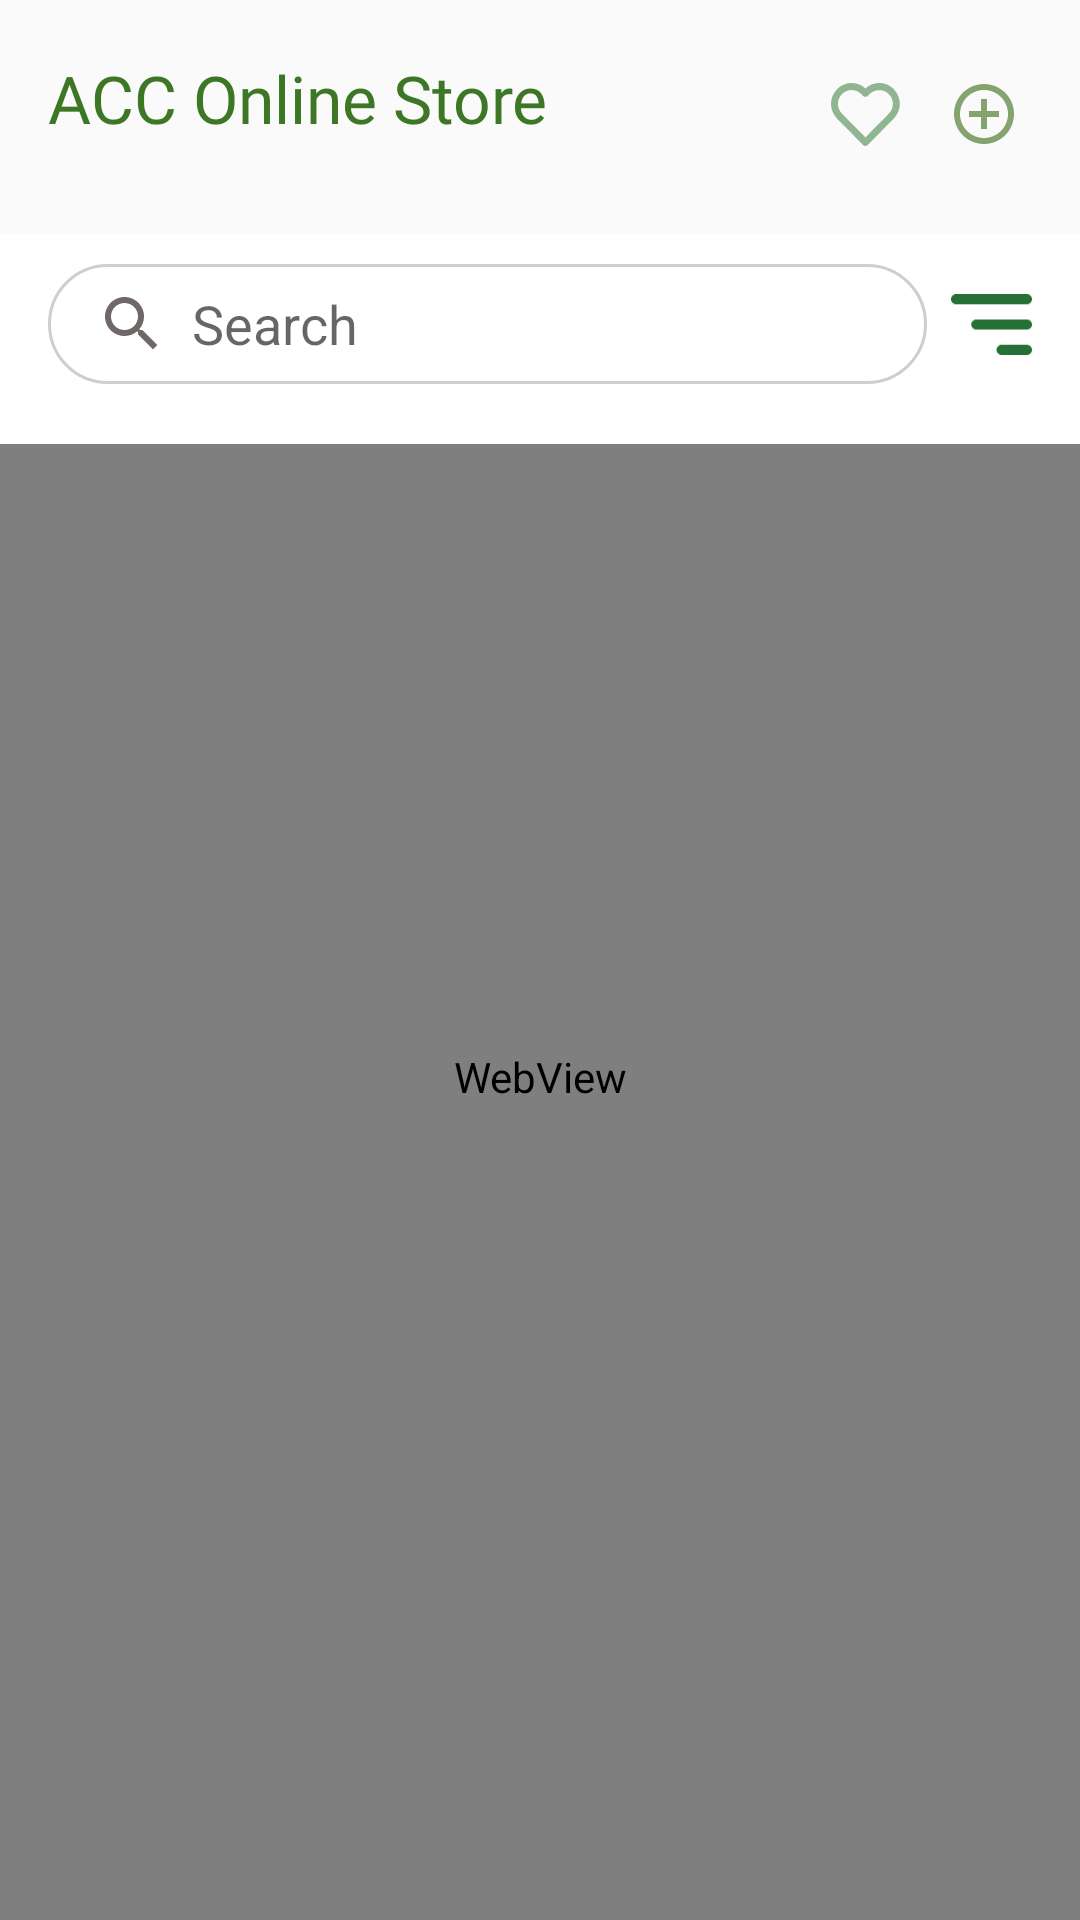

This screen was rendered from an Android layout file. Write that file and the resources it references.
<!-- AndroidManifest.xml: application theme AppTheme -->
<!-- res/layout/fragment_store.xml -->
<?xml version="1.0" encoding="utf-8"?>
<androidx.constraintlayout.widget.ConstraintLayout xmlns:android="http://schemas.android.com/apk/res/android"
    xmlns:app="http://schemas.android.com/apk/res-auto"
    xmlns:tools="http://schemas.android.com/tools"
    android:layout_width="match_parent"
    android:layout_height="match_parent"
    tools:context=".fragments.StoreFragment">

    <TextView
        android:id="@+id/textView"
        android:layout_width="200dp"
        android:layout_height="40dp"
        android:layout_marginStart="16dp"
        android:layout_marginTop="18dp"
        android:fontFamily="@font/semibold"
        android:text="ACC Online Store"
        android:textColor="#3D7726"
        android:textSize="22sp"
        app:layout_constraintStart_toStartOf="parent"
        app:layout_constraintTop_toTopOf="parent" />


    <ImageView
        android:id="@+id/AddStore"
        android:layout_width="wrap_content"
        android:layout_height="wrap_content"
        android:layout_marginEnd="20dp"
        android:src="@drawable/ic_twotone_add_circle_outline_24"
        app:layout_constraintBottom_toBottomOf="@+id/textView"
        app:layout_constraintRight_toRightOf="parent"
        app:layout_constraintTop_toTopOf="@+id/textView"></ImageView>


    <ImageView
        android:id="@+id/heartStore"
        android:layout_width="wrap_content"
        android:layout_height="wrap_content"
        android:layout_marginRight="40dp"
        android:src="@drawable/ic_heart"
        app:layout_constraintBottom_toBottomOf="@+id/AddStore"
        app:layout_constraintRight_toRightOf="@+id/AddStore"
        app:layout_constraintTop_toTopOf="@+id/AddStore"></ImageView>


    <androidx.constraintlayout.widget.ConstraintLayout
        android:layout_width="0dp"
        android:layout_height="0dp"
        android:layout_marginTop="20dp"
        app:layout_constraintBottom_toBottomOf="parent"
        app:layout_constraintEnd_toEndOf="parent"
        app:layout_constraintStart_toStartOf="parent"
        app:layout_constraintTop_toBottomOf="@+id/textView">

        <WebView
            android:id="@+id/confirmpage_webpage_Store"
            android:layout_width="match_parent"
            android:layout_height="match_parent"></WebView>

        <ImageView
            android:id="@+id/imageView7"
            android:layout_width="match_parent"
            android:layout_height="70dp"
            android:background="@color/white"
            android:backgroundTint="@color/white"
            app:layout_constraintTop_toTopOf="parent"></ImageView>

        <EditText
            android:id="@+id/editText"
            android:layout_width="0dp"
            android:layout_height="40dp"
            android:layout_marginStart="16dp"
            android:layout_marginTop="10dp"
            android:layout_marginEnd="8dp"
            android:background="@drawable/search_bg"
            android:drawableLeft="@drawable/ic_outline_search_24"
            android:drawablePadding="8dp"
            android:ems="10"
            android:hint="@android:string/search_go"
            android:inputType="textPersonName"
            android:paddingStart="16dp"
            app:layout_constraintEnd_toStartOf="@+id/imageView3"
            app:layout_constraintStart_toStartOf="parent"
            app:layout_constraintTop_toTopOf="@+id/confirmpage_webpage_Store" />

        <ImageView
            android:id="@+id/imageView3"
            android:layout_width="27dp"
            android:layout_height="27dp"
            android:layout_marginEnd="16dp"
            app:layout_constraintBottom_toBottomOf="@+id/editText"
            app:layout_constraintEnd_toEndOf="parent"
            app:layout_constraintTop_toTopOf="@+id/editText"
            app:srcCompat="@drawable/ic_short" />
    </androidx.constraintlayout.widget.ConstraintLayout>
</androidx.constraintlayout.widget.ConstraintLayout>
<!-- resources referenced by this layout -->
<resources>
  <color name="white">#FFFFFFFF</color>
  <!-- drawable ic_outline_search_24 (drawable) -->
  <vector xmlns:android="http://schemas.android.com/apk/res/android"
      android:width="24dp"
      android:height="24dp"
      android:alpha="0.9"
      android:tint="#605656"
      android:viewportWidth="24"
      android:viewportHeight="24">
      <path
          android:fillColor="@android:color/white"
          android:pathData="M15.5,14h-0.79l-0.28,-0.27C15.41,12.59 16,11.11 16,9.5 16,5.91 13.09,3 9.5,3S3,5.91 3,9.5 5.91,16 9.5,16c1.61,0 3.09,-0.59 4.23,-1.57l0.27,0.28v0.79l5,4.99L20.49,19l-4.99,-5zM9.5,14C7.01,14 5,11.99 5,9.5S7.01,5 9.5,5 14,7.01 14,9.5 11.99,14 9.5,14z" />
  </vector>
  <!-- drawable ic_short (drawable) -->
  <vector xmlns:android="http://schemas.android.com/apk/res/android"
      android:width="16dp"
      android:height="12dp"
      android:viewportWidth="16"
      android:viewportHeight="12">
      <path
          android:fillColor="#267036"
          android:pathData="M0,1C0,0.4477 0.4477,0 1,0H15C15.5523,0 16,0.4477 16,1C16,1.5523 15.5523,2 15,2H1C0.4477,2 0,1.5523 0,1ZM4,6C4,5.4477 4.4477,5 5,5H15C15.5523,5 16,5.4477 16,6C16,6.5523 15.5523,7 15,7H5C4.4477,7 4,6.5523 4,6ZM9,11C9,10.4477 9.4477,10 10,10H15C15.5523,10 16,10.4477 16,11C16,11.5523 15.5523,12 15,12H10C9.4477,12 9,11.5523 9,11Z" />
  </vector>
  <!-- drawable ic_twotone_add_circle_outline_24 (drawable) -->
  <vector xmlns:android="http://schemas.android.com/apk/res/android"
      android:width="24dp"
      android:height="24dp"
      android:alpha="0.9"
      android:tint="#77995E"
      android:viewportWidth="24"
      android:viewportHeight="24">
      <path
          android:fillColor="@android:color/white"
          android:pathData="M13,7h-2v4L7,11v2h4v4h2v-4h4v-2h-4zM12,2C6.48,2 2,6.48 2,12s4.48,10 10,10 10,-4.48 10,-10S17.52,2 12,2zM12,20c-4.41,0 -8,-3.59 -8,-8s3.59,-8 8,-8 8,3.59 8,8 -3.59,8 -8,8z" />
  </vector>
  <!-- drawable search_bg (drawable) -->
  <?xml version="1.0" encoding="utf-8"?>
  <shape xmlns:android="http://schemas.android.com/apk/res/android">
  
      <stroke
          android:width="1dp"
          android:color="#D1CDCD" />
  
      <corners
          android:bottomLeftRadius="25dp"
          android:bottomRightRadius="25dp"
          android:topLeftRadius="25dp"
          android:topRightRadius="25dp" />
  
  </shape>
  <style name="AppTheme" parent="Theme.AppCompat.Light.NoActionBar">
          
          <item name="colorPrimary">@color/colorPrimary</item>
          <item name="colorPrimaryDark">@color/colorPrimaryDark</item>
          <item name="colorAccent">@color/colorAccent</item>
          <item name="colorOnPrimary">@color/white</item>
      </style>
  <color name="colorPrimary">#3BFC72</color>
  <color name="colorPrimaryDark">#275529</color>
  <color name="colorAccent">#547132</color>
</resources>
